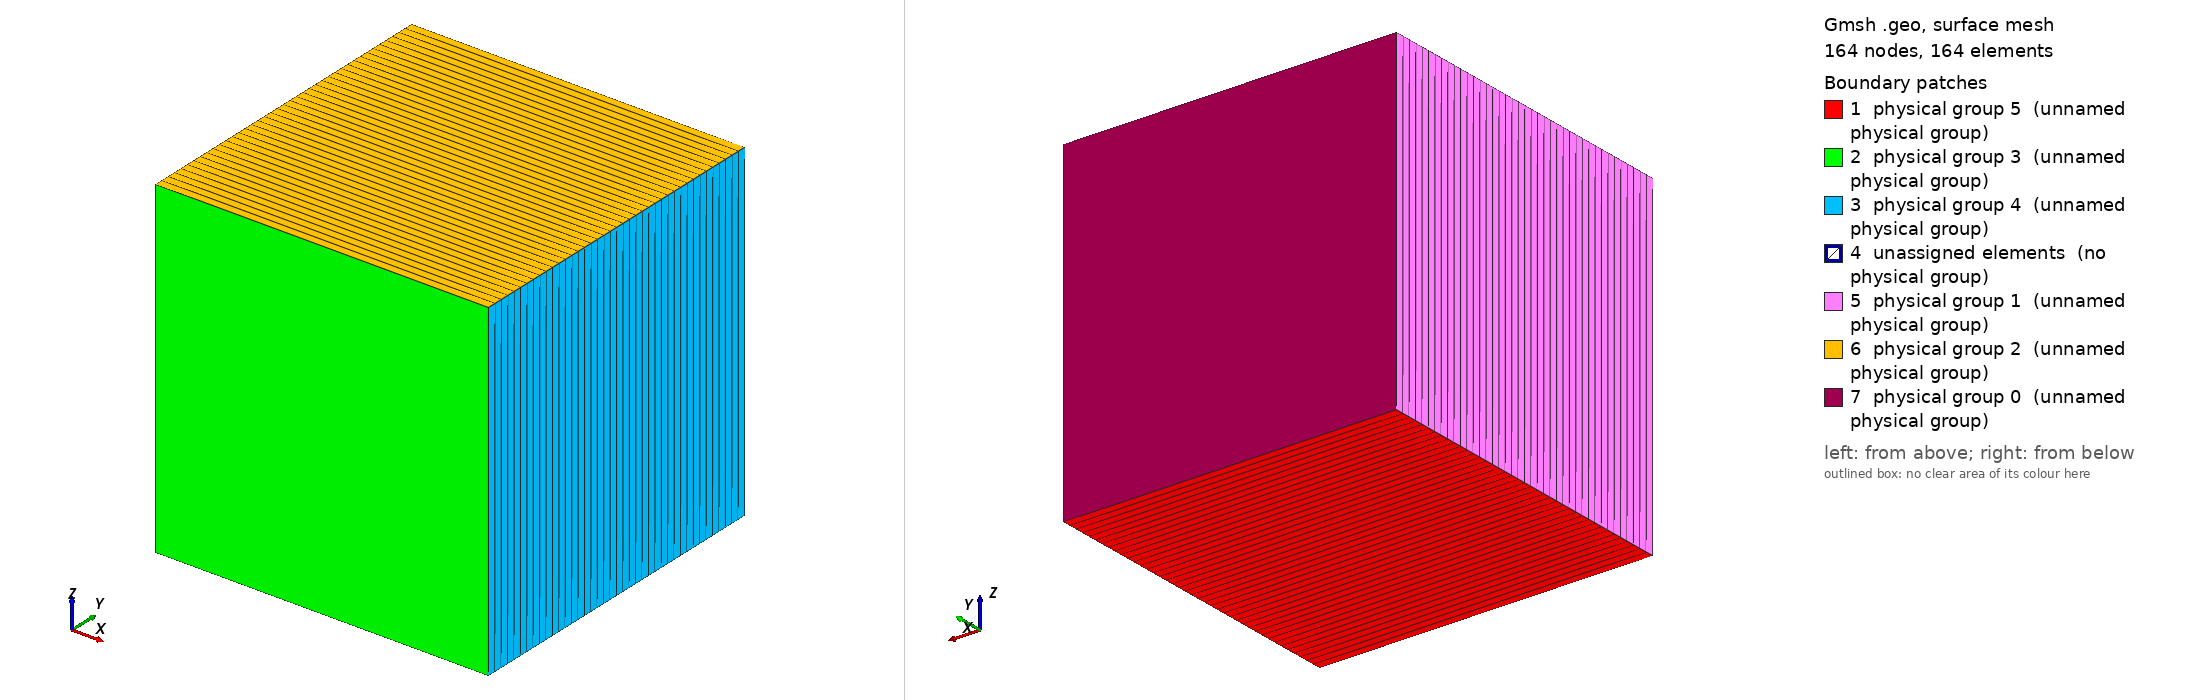

Gmsh geometry script, surface-meshed: 164 nodes, 164 surface elements. Boundary patches (legend numbers): 1 physical group 5 (unnamed physical group), 2 physical group 3 (unnamed physical group), 3 physical group 4 (unnamed physical group), 4 unassigned elements (no physical group), 5 physical group 1 (unnamed physical group), 6 physical group 2 (unnamed physical group), 7 physical group 0 (unnamed physical group). Left view from above one corner, right view from below the opposite corner. Legend entries are the model's physical surfaces; 'unassigned elements' are surfaces in no physical group. The drawing asked Gmsh for element sizes between 1% and 20% of the model's largest extent; the script's own settings can give other sizes.

=== fault_mesh2.geo (drawn) ===
// Gmsh project created on Fri Oct 21 13:01:40 2016
/***********************************************


//* Parameters  */

nb_cells_y = 40;
size = 100;

xmin = 0;
xmax = size;
ymin = 0;
ymax = size;
ybase = ymax/2;
ybase2 = ymax/2 + size/nb_cells_y ;
zmin = 0;
zmax = size;

/****** MESH ***********/
nb_cells_x = 1; // nb cells in X dir along fault
nb_cells_y_bottom = nb_cells_y/2;
nb_cells_y_base = 1;
nb_cells_y_top = nb_cells_y/2 - nb_cells_y_base;
progress_coeff_top = 1; // progression coefficient (for denser regular mesh towards fault)
nb_cells_z = 1;

/***********************************************/
lc1 = 1.0; // irrelevant
lc2 = 1.0; // irrelevant

Point(1) = {xmin, ymin, zmin, lc1};
Point(2) = {xmax, ymin, zmin, lc1};
Point(3) = {xmin, ybase, zmin, lc2};
Point(4) = {xmax, ybase, zmin, lc2};
Point(5) = {xmin, ybase2, zmin, lc2};
Point(6) = {xmax, ybase2, zmin, lc2};
Point(7) = {xmin, ymax, zmin, lc1};
Point(8) = {xmax, ymax, zmin, lc1};

Line(1) = {1,2};Line(2) = {2,4};Line(3) = {4,3};Line(4) = {3,1};Line(5) = {4,6};Line(6) = {6,5};Line(7) = {5,3};Line(8) = {6,8};Line(9) = {8,7};Line(10) = {7,5};

Line Loop(1) = {1,2,3,4};
Line Loop(2) = {-3,5,6,7};
Line Loop(3) = {-6,8,9,10};

Printf("Buidling fully regular mesh (with hex)");
Transfinite Line{2,-4} = nb_cells_y_bottom + 1 Using Progression progress_coeff_top;
Transfinite Line{8,-10} = nb_cells_y_top + 1;
Transfinite Line{5,-7} = nb_cells_y_base + 1;
Transfinite Line{1,3,6,9} = nb_cells_x + 1;


Ruled Surface(11) = {1};
Ruled Surface(12) = {2};
Ruled Surface(13) = {3};

Transfinite Surface{11} = {1,2,4,3}; // points indices, ordered
Transfinite Surface{12} = {3,4,6,5};
Transfinite Surface{13} = {5,6,8,7};

Recombine Surface {11};
Recombine Surface {12};
Recombine Surface {13};

z_total = zmax - zmin;

tmp1[] = Extrude {0.0,0.0,z_total}{ Surface{11,12,13}; Layers{nb_cells_z}; Recombine;};

Physical Surface(0) = {74}; // top surface
Physical Surface(1) = {78,56,34}; // left surface
Physical Surface(2) = {79,57,35}; // front surface
Physical Surface(3) = {22}; // bottom surface
Physical Surface(4) = {70,48,26}; // right surface
Physical Surface(5) = {11,12,13}; // back surface

Physical Volume("bottom",1) = {1};
Physical Volume("middle",2) = {2};
Physical Volume("top",3) = {3};
